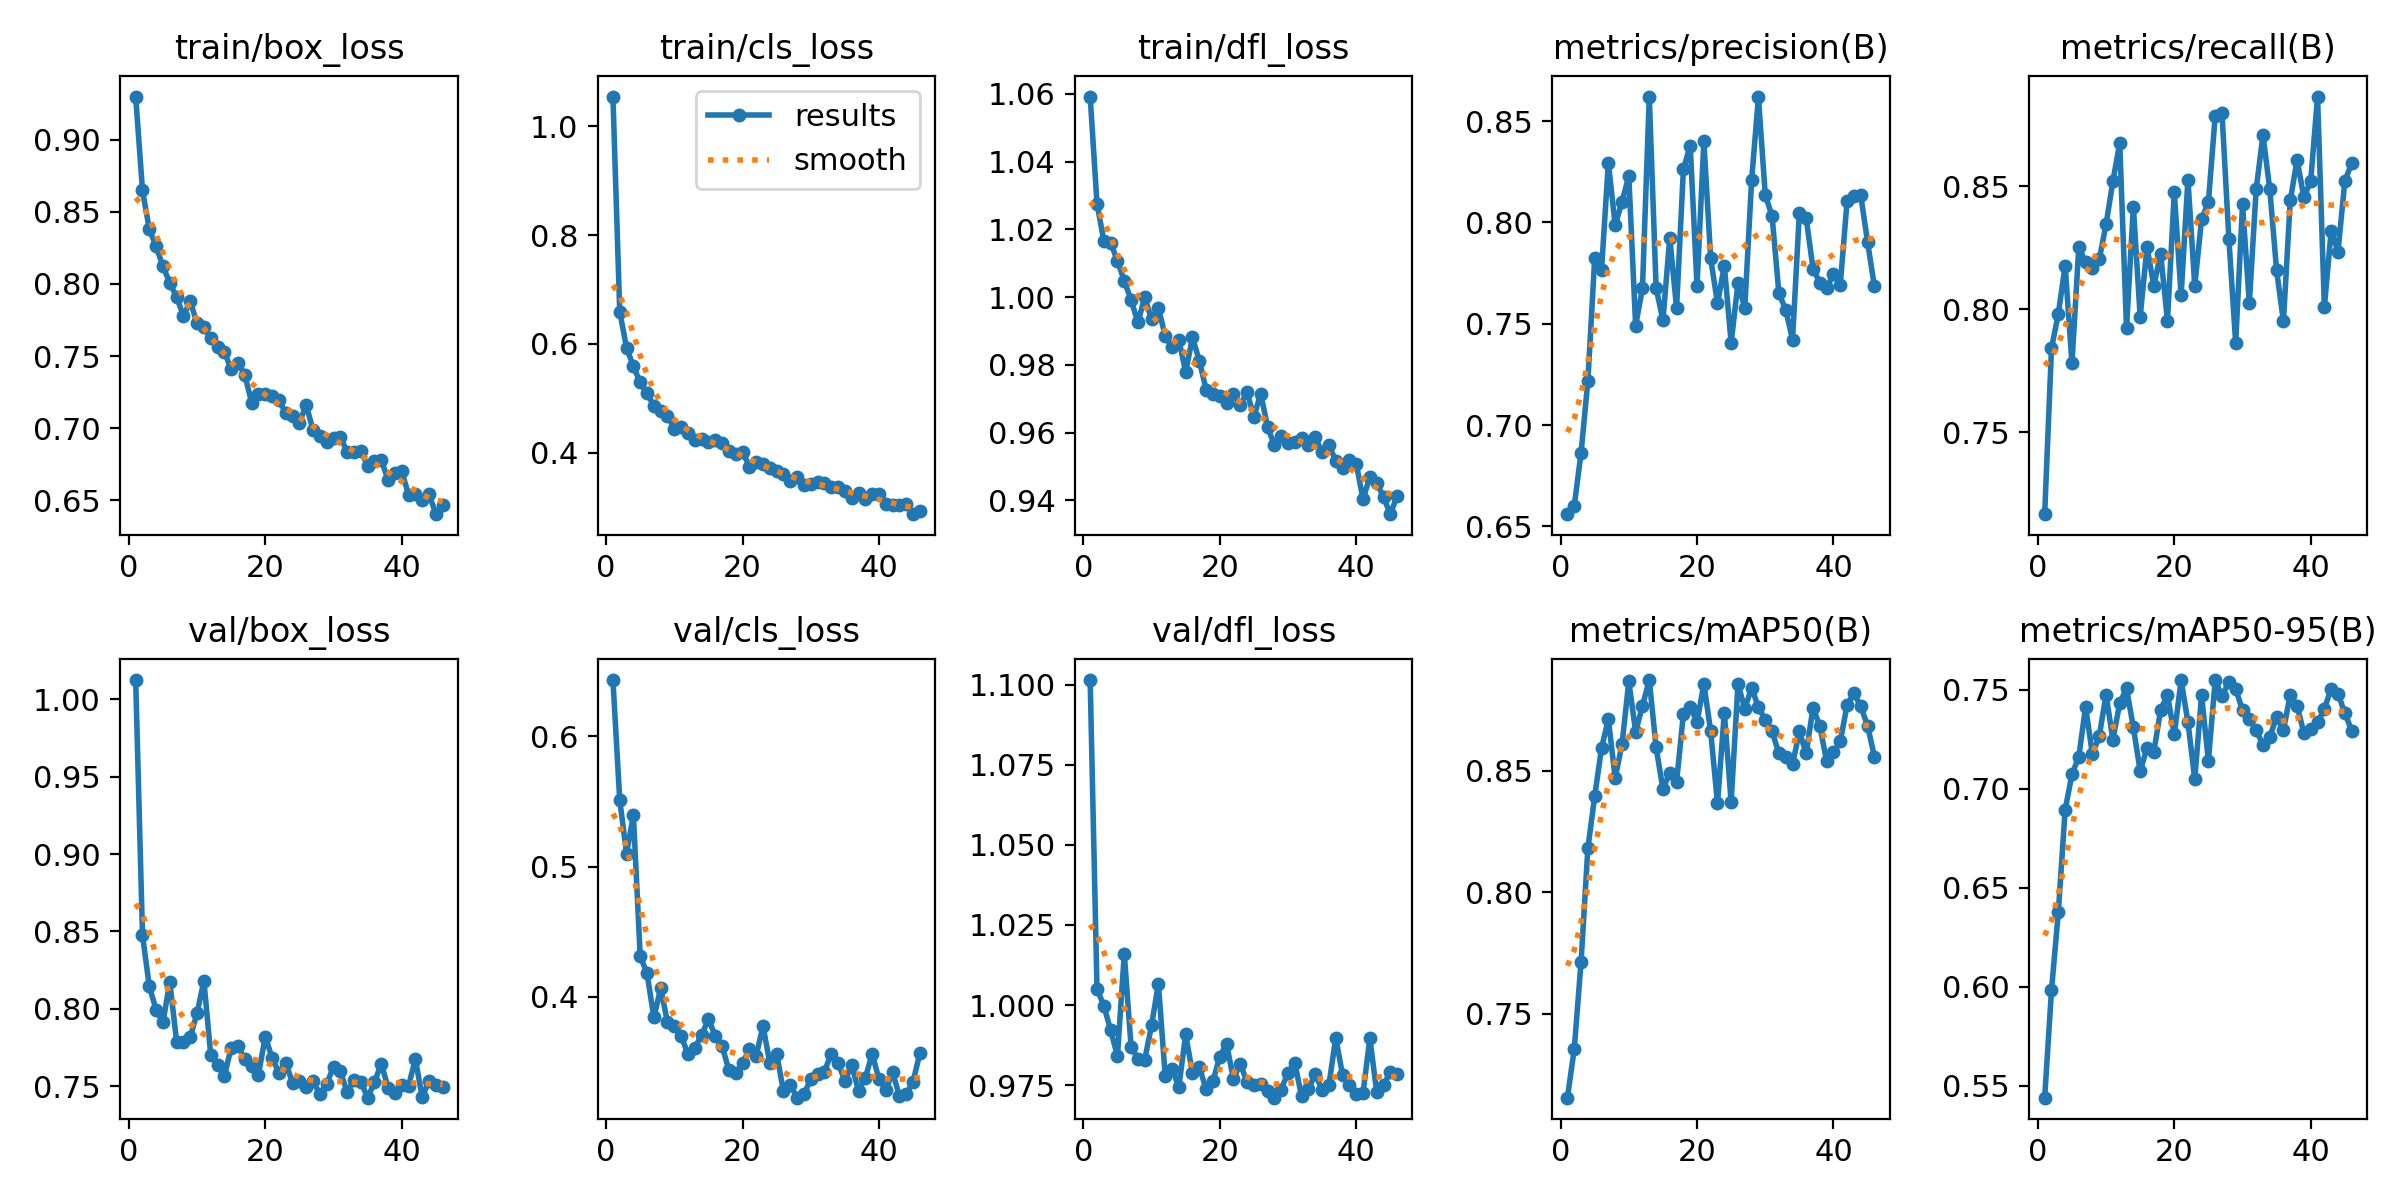

The data file committed next to this chart (first rows):
epoch, time, train/box_loss, train/cls_loss, train/dfl_loss, metrics/precision(B), metrics/recall(B), metrics/mAP50(B), metrics/mAP50-95(B), val/box_loss, val/cls_loss, val/dfl_loss, lr/pg0, lr/pg1, lr/pg2
1, 76.2, 0.9301, 1.055, 1.059, 0.656, 0.7166, 0.7155, 0.5441, 1.013, 0.6432, 1.101, 0.0003317, 0.0003317, 0.06716
2, 145.8, 0.8649, 0.6593, 1.028, 0.66, 0.7841, 0.7355, 0.5982, 0.8476, 0.5511, 1.005, 0.0006585, 0.0006585, 0.03415
3, 216.5, 0.8379, 0.593, 1.017, 0.6863, 0.7981, 0.7713, 0.6377, 0.8145, 0.51, 0.9998, 0.0009786, 0.0009786, 0.001139
4, 286.9, 0.826, 0.5587, 1.016, 0.7219, 0.8176, 0.8182, 0.6894, 0.7994, 0.5395, 0.9921, 0.0009703, 0.0009703, 0.0009703
5, 356.6, 0.8123, 0.5293, 1.011, 0.7824, 0.7779, 0.8395, 0.7073, 0.7912, 0.4312, 0.9841, 0.0009604, 0.0009604, 0.0009604
6, 426.2, 0.8007, 0.509, 1.005, 0.7765, 0.8251, 0.8594, 0.7161, 0.8175, 0.4182, 1.016, 0.0009505, 0.0009505, 0.0009505
7, 496.2, 0.7909, 0.4866, 0.9991, 0.8295, 0.8191, 0.8712, 0.7415, 0.7789, 0.3842, 0.9869, 0.0009406, 0.0009406, 0.0009406
8, 566.8, 0.7779, 0.4765, 0.9925, 0.7986, 0.8168, 0.847, 0.7175, 0.7784, 0.4067, 0.9832, 0.0009307, 0.0009307, 0.0009307
9, 637.4, 0.788, 0.4684, 1, 0.8102, 0.8202, 0.8608, 0.7267, 0.7818, 0.3804, 0.9829, 0.0009208, 0.0009208, 0.0009208
10, 707, 0.7728, 0.4442, 0.9934, 0.8228, 0.8344, 0.8867, 0.7475, 0.7972, 0.3774, 0.9937, 0.0009109, 0.0009109, 0.0009109
11, 778.3, 0.7698, 0.4468, 0.9968, 0.7491, 0.8519, 0.866, 0.7248, 0.8182, 0.3701, 1.007, 0.000901, 0.000901, 0.000901
12, 848.3, 0.7623, 0.4364, 0.9885, 0.7676, 0.8675, 0.8767, 0.7432, 0.7704, 0.356, 0.9778, 0.0008911, 0.0008911, 0.0008911
13, 920.2, 0.7562, 0.4233, 0.9852, 0.8621, 0.7923, 0.8873, 0.7507, 0.764, 0.3607, 0.9799, 0.0008812, 0.0008812, 0.0008812
14, 992.5, 0.7528, 0.4261, 0.9873, 0.7678, 0.8417, 0.8596, 0.731, 0.7566, 0.3708, 0.9745, 0.0008713, 0.0008713, 0.0008713
15, 1065, 0.741, 0.4199, 0.9779, 0.7516, 0.7968, 0.8425, 0.709, 0.7748, 0.3828, 0.9908, 0.0008614, 0.0008614, 0.0008614
16, 1136, 0.7455, 0.4232, 0.9881, 0.7924, 0.8252, 0.8492, 0.7207, 0.7762, 0.3702, 0.9786, 0.0008515, 0.0008515, 0.0008515
17, 1207, 0.7369, 0.4183, 0.9812, 0.7578, 0.8095, 0.8454, 0.7187, 0.7673, 0.3624, 0.9807, 0.0008416, 0.0008416, 0.0008416
18, 1276, 0.7177, 0.4034, 0.9727, 0.8262, 0.8225, 0.8733, 0.7399, 0.7633, 0.3438, 0.9737, 0.0008317, 0.0008317, 0.0008317
19, 1348, 0.7238, 0.3981, 0.9715, 0.8379, 0.7952, 0.8764, 0.7474, 0.7575, 0.3414, 0.9762, 0.0008218, 0.0008218, 0.0008218
20, 1420, 0.7237, 0.4016, 0.9709, 0.7688, 0.8475, 0.87, 0.7275, 0.7821, 0.3492, 0.9839, 0.0008119, 0.0008119, 0.0008119
21, 1489, 0.7219, 0.3746, 0.9689, 0.84, 0.8056, 0.8858, 0.7549, 0.7681, 0.3597, 0.9878, 0.000802, 0.000802, 0.000802
22, 1560, 0.7195, 0.3836, 0.9715, 0.7823, 0.8527, 0.8662, 0.7338, 0.7587, 0.3548, 0.9768, 0.0007921, 0.0007921, 0.0007921
23, 1629, 0.7104, 0.3786, 0.9681, 0.76, 0.8095, 0.8365, 0.7049, 0.7648, 0.3778, 0.9817, 0.0007822, 0.0007822, 0.0007822
24, 1698, 0.7083, 0.3716, 0.972, 0.7787, 0.8365, 0.8739, 0.7472, 0.7523, 0.3492, 0.9759, 0.0007723, 0.0007723, 0.0007723
25, 1772, 0.7038, 0.3666, 0.9647, 0.7405, 0.8435, 0.8372, 0.7142, 0.7534, 0.3564, 0.9749, 0.0007624, 0.0007624, 0.0007624
26, 1843, 0.716, 0.3609, 0.9715, 0.77, 0.8786, 0.8857, 0.755, 0.7493, 0.3275, 0.9752, 0.0007525, 0.0007525, 0.0007525
27, 1916, 0.6986, 0.348, 0.9617, 0.7578, 0.8795, 0.8756, 0.7468, 0.7531, 0.3326, 0.973, 0.0007426, 0.0007426, 0.0007426
28, 1986, 0.6948, 0.3552, 0.9563, 0.8207, 0.8287, 0.8841, 0.7539, 0.7449, 0.3226, 0.9711, 0.0007327, 0.0007327, 0.0007327
29, 2056, 0.6904, 0.3401, 0.9591, 0.8619, 0.7861, 0.8762, 0.7505, 0.7514, 0.3254, 0.9736, 0.0007228, 0.0007228, 0.0007228
30, 2114, 0.6934, 0.3418, 0.9568, 0.8136, 0.8425, 0.8709, 0.7397, 0.7625, 0.3366, 0.9789, 0.0007129, 0.0007129, 0.0007129
31, 2179, 0.6941, 0.3468, 0.9571, 0.8032, 0.8024, 0.8662, 0.7352, 0.7595, 0.3408, 0.9818, 0.000703, 0.000703, 0.000703
32, 2235, 0.6835, 0.3439, 0.9583, 0.765, 0.8486, 0.8571, 0.7296, 0.7462, 0.3426, 0.9714, 0.0006931, 0.0006931, 0.0006931
33, 2309, 0.6837, 0.3372, 0.9563, 0.7569, 0.8708, 0.8557, 0.7224, 0.754, 0.3565, 0.9737, 0.0006832, 0.0006832, 0.0006832
34, 2383, 0.6841, 0.3377, 0.9586, 0.7421, 0.8487, 0.8526, 0.7263, 0.7529, 0.3494, 0.9785, 0.0006733, 0.0006733, 0.0006733
35, 2456, 0.6738, 0.3287, 0.9542, 0.8048, 0.8157, 0.8662, 0.7362, 0.7426, 0.3356, 0.9735, 0.0006634, 0.0006634, 0.0006634
36, 2529, 0.6771, 0.3161, 0.9562, 0.8021, 0.795, 0.8571, 0.7297, 0.7524, 0.3477, 0.9751, 0.0006535, 0.0006535, 0.0006535
37, 2602, 0.6782, 0.3251, 0.9517, 0.7772, 0.8442, 0.8759, 0.7476, 0.7646, 0.3281, 0.9897, 0.0006436, 0.0006436, 0.0006436
38, 2673, 0.6639, 0.315, 0.9496, 0.7702, 0.8607, 0.8684, 0.742, 0.7491, 0.3377, 0.9781, 0.0006337, 0.0006337, 0.0006337
39, 2744, 0.6686, 0.3248, 0.9518, 0.7678, 0.8454, 0.8539, 0.7282, 0.7458, 0.3564, 0.9751, 0.0006238, 0.0006238, 0.0006238
40, 2815, 0.6699, 0.3231, 0.9508, 0.7744, 0.8521, 0.8575, 0.7302, 0.7506, 0.3367, 0.9722, 0.0006139, 0.0006139, 0.0006139
41, 2885, 0.6539, 0.3052, 0.9403, 0.7693, 0.8864, 0.862, 0.7335, 0.7501, 0.3285, 0.9726, 0.000604, 0.000604, 0.000604
42, 2958, 0.6545, 0.3029, 0.947, 0.8107, 0.8009, 0.8771, 0.7404, 0.7677, 0.3421, 0.9896, 0.0005941, 0.0005941, 0.0005941
43, 3030, 0.6502, 0.3037, 0.9453, 0.8131, 0.8318, 0.882, 0.7507, 0.7428, 0.3239, 0.9728, 0.0005842, 0.0005842, 0.0005842
44, 3104, 0.6543, 0.3064, 0.941, 0.8134, 0.8234, 0.8765, 0.7481, 0.7536, 0.3255, 0.9751, 0.0005743, 0.0005743, 0.0005743
45, 3176, 0.6403, 0.2869, 0.9359, 0.7904, 0.852, 0.8686, 0.7382, 0.7505, 0.3348, 0.979, 0.0005644, 0.0005644, 0.0005644
46, 3248, 0.6463, 0.2929, 0.9413, 0.7684, 0.8593, 0.8558, 0.7295, 0.7493, 0.3571, 0.9784, 0.0005545, 0.0005545, 0.0005545
